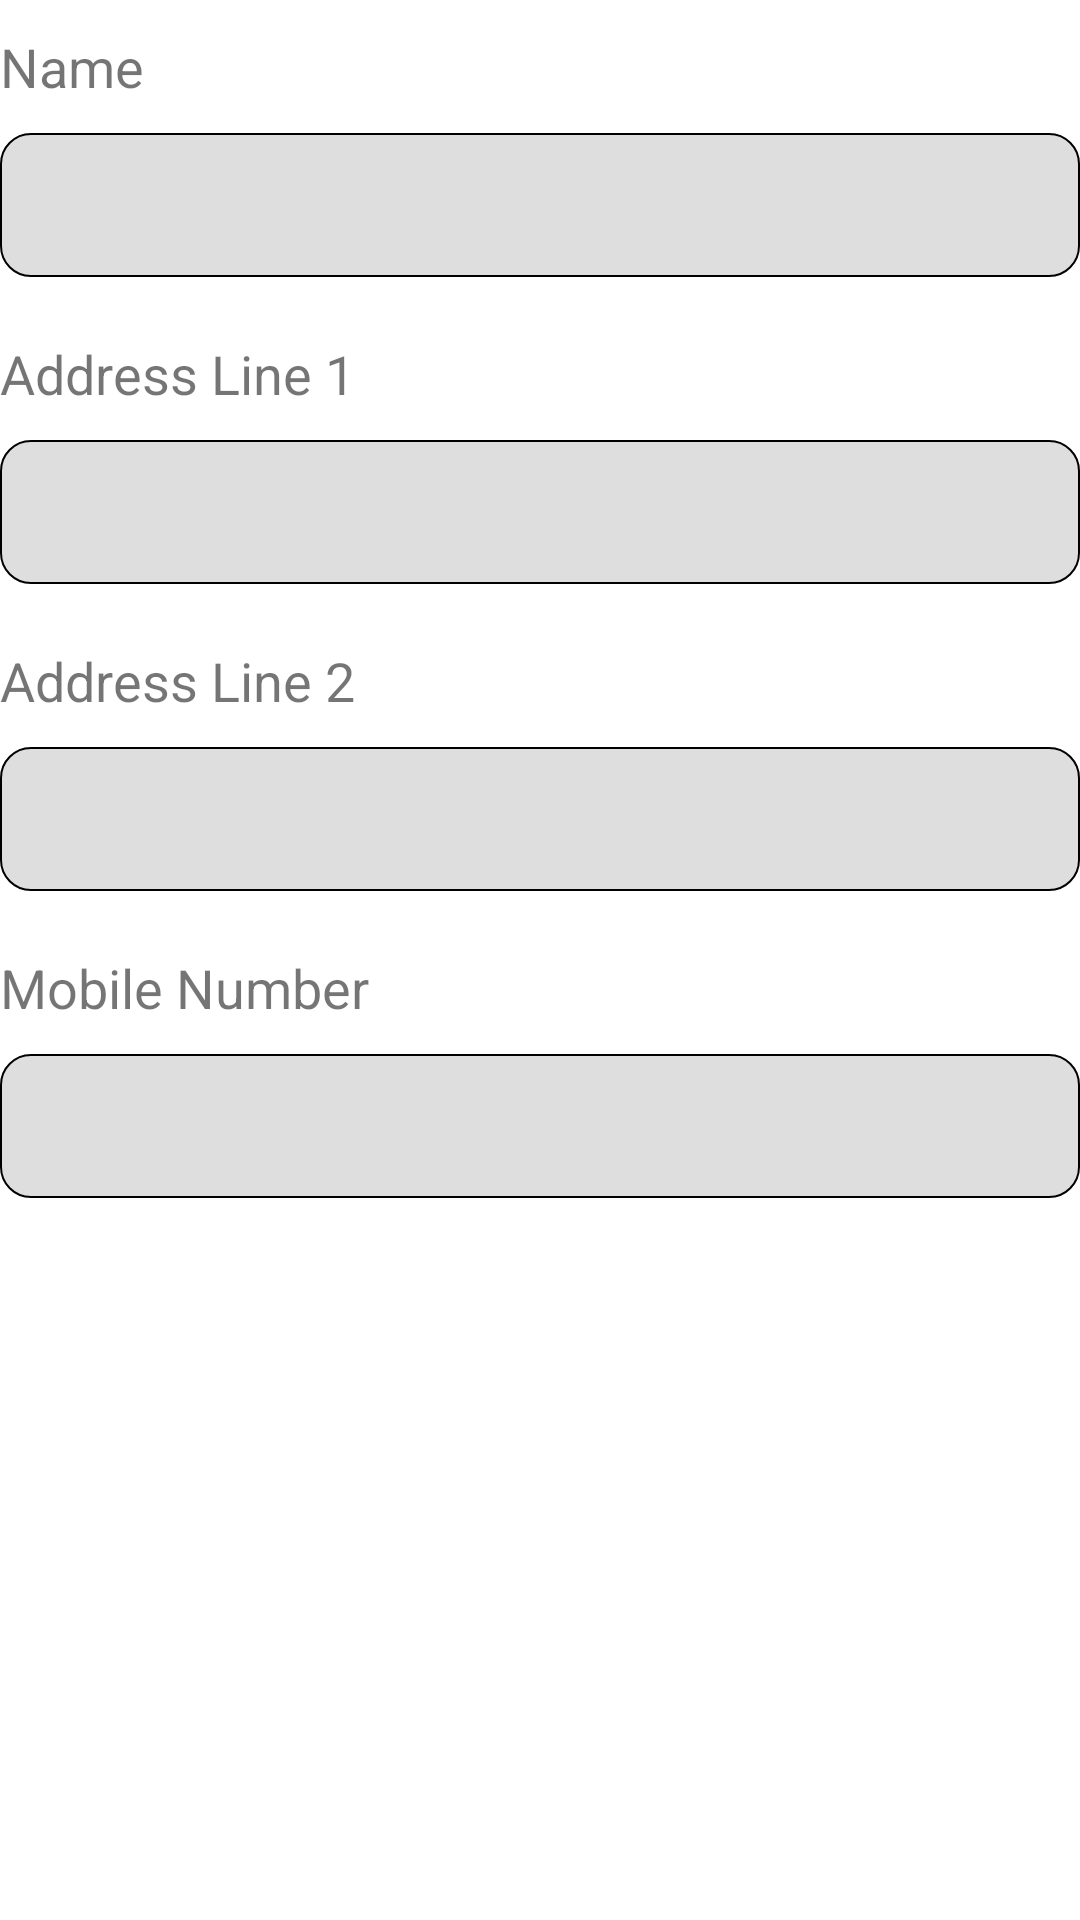

Produce the Android XML layout that renders to this screen, including the resource entries it uses.
<!-- AndroidManifest.xml: application theme Theme.SubUrban -->
<!-- res/layout/fragment_profile_.xml -->
<?xml version="1.0" encoding="utf-8"?>
<androidx.appcompat.widget.LinearLayoutCompat xmlns:android="http://schemas.android.com/apk/res/android"
    xmlns:tools="http://schemas.android.com/tools"
    android:layout_width="match_parent"
    android:layout_height="match_parent"
    tools:context=".Profile_Fragment"
    android:orientation="vertical">



    <TextView
        android:layout_width="wrap_content"
        android:layout_height="wrap_content"
        android:layout_marginTop="10dp"
        android:text="Name"
        android:textSize="18dp" />

    <EditText
        android:layout_width="match_parent"
        android:layout_height="wrap_content"
        android:layout_marginTop="10dp"
        android:background="@drawable/border"
        android:minHeight="48dp"
        android:textSize="24sp" />

    <TextView
        android:layout_width="wrap_content"
        android:layout_height="wrap_content"
        android:layout_marginTop="20dp"
        android:text="Address Line 1"
        android:textSize="18dp" />

    <EditText
        android:layout_width="match_parent"
        android:layout_height="wrap_content"
        android:layout_marginTop="10dp"
        android:background="@drawable/border"
        android:minHeight="48dp"
        android:textSize="24sp" />
    <TextView
        android:layout_width="wrap_content"
        android:layout_height="wrap_content"
        android:layout_marginTop="20dp"
        android:text="Address Line 2"
        android:textSize="18dp" />

    <EditText
        android:layout_width="match_parent"
        android:layout_height="wrap_content"
        android:layout_marginTop="10dp"
        android:background="@drawable/border"
        android:minHeight="48dp"
        android:textSize="24sp" />

    <TextView
        android:layout_width="wrap_content"
        android:layout_height="wrap_content"
        android:layout_marginTop="20dp"
        android:text="Mobile Number"
        android:textSize="18dp" />

    <EditText
        android:layout_width="match_parent"
        android:layout_height="wrap_content"
        android:layout_marginTop="10dp"
        android:background="@drawable/border"
        android:inputType="number"
        android:minHeight="48dp"
        android:textSize="24sp" />







</androidx.appcompat.widget.LinearLayoutCompat>
<!-- resources referenced by this layout -->
<resources>
  <!-- drawable border (drawable) -->
  <?xml version="1.0" encoding="utf-8"?>
  <shape xmlns:android="http://schemas.android.com/apk/res/android">
  
      <stroke android:color="@color/black" android:width="0.5dp"/>
      <solid android:color="#48898B8B" android:width="1dp"/>
      <corners android:radius="10dp"/>
  
  </shape>
  <style name="Theme.SubUrban" parent="Theme.MaterialComponents.DayNight.NoActionBar">
          
          <item name="colorPrimary">@color/purple_500</item>
          <item name="colorPrimaryVariant">@color/purple_700</item>
          <item name="colorOnPrimary">@color/white</item>
          
          <item name="colorSecondary">#E91E63</item>
          <item name="colorSecondaryVariant">@color/teal_700</item>
          <item name="colorOnSecondary">@color/black</item>
          
          <item name="android:statusBarColor" tools:targetApi="l">@color/blue</item>
          
      </style>
  <color name="black">#FF000000</color>
  
  
      /////////////////////////////////////
  <color name="purple_500">#FF6200EE</color>
  <color name="purple_700">#FF3700B3</color>
  <color name="white">#FFFFFFFF</color>
  <color name="teal_700">#FF018786</color>
  <color name="blue">#aed6dc</color>
</resources>
